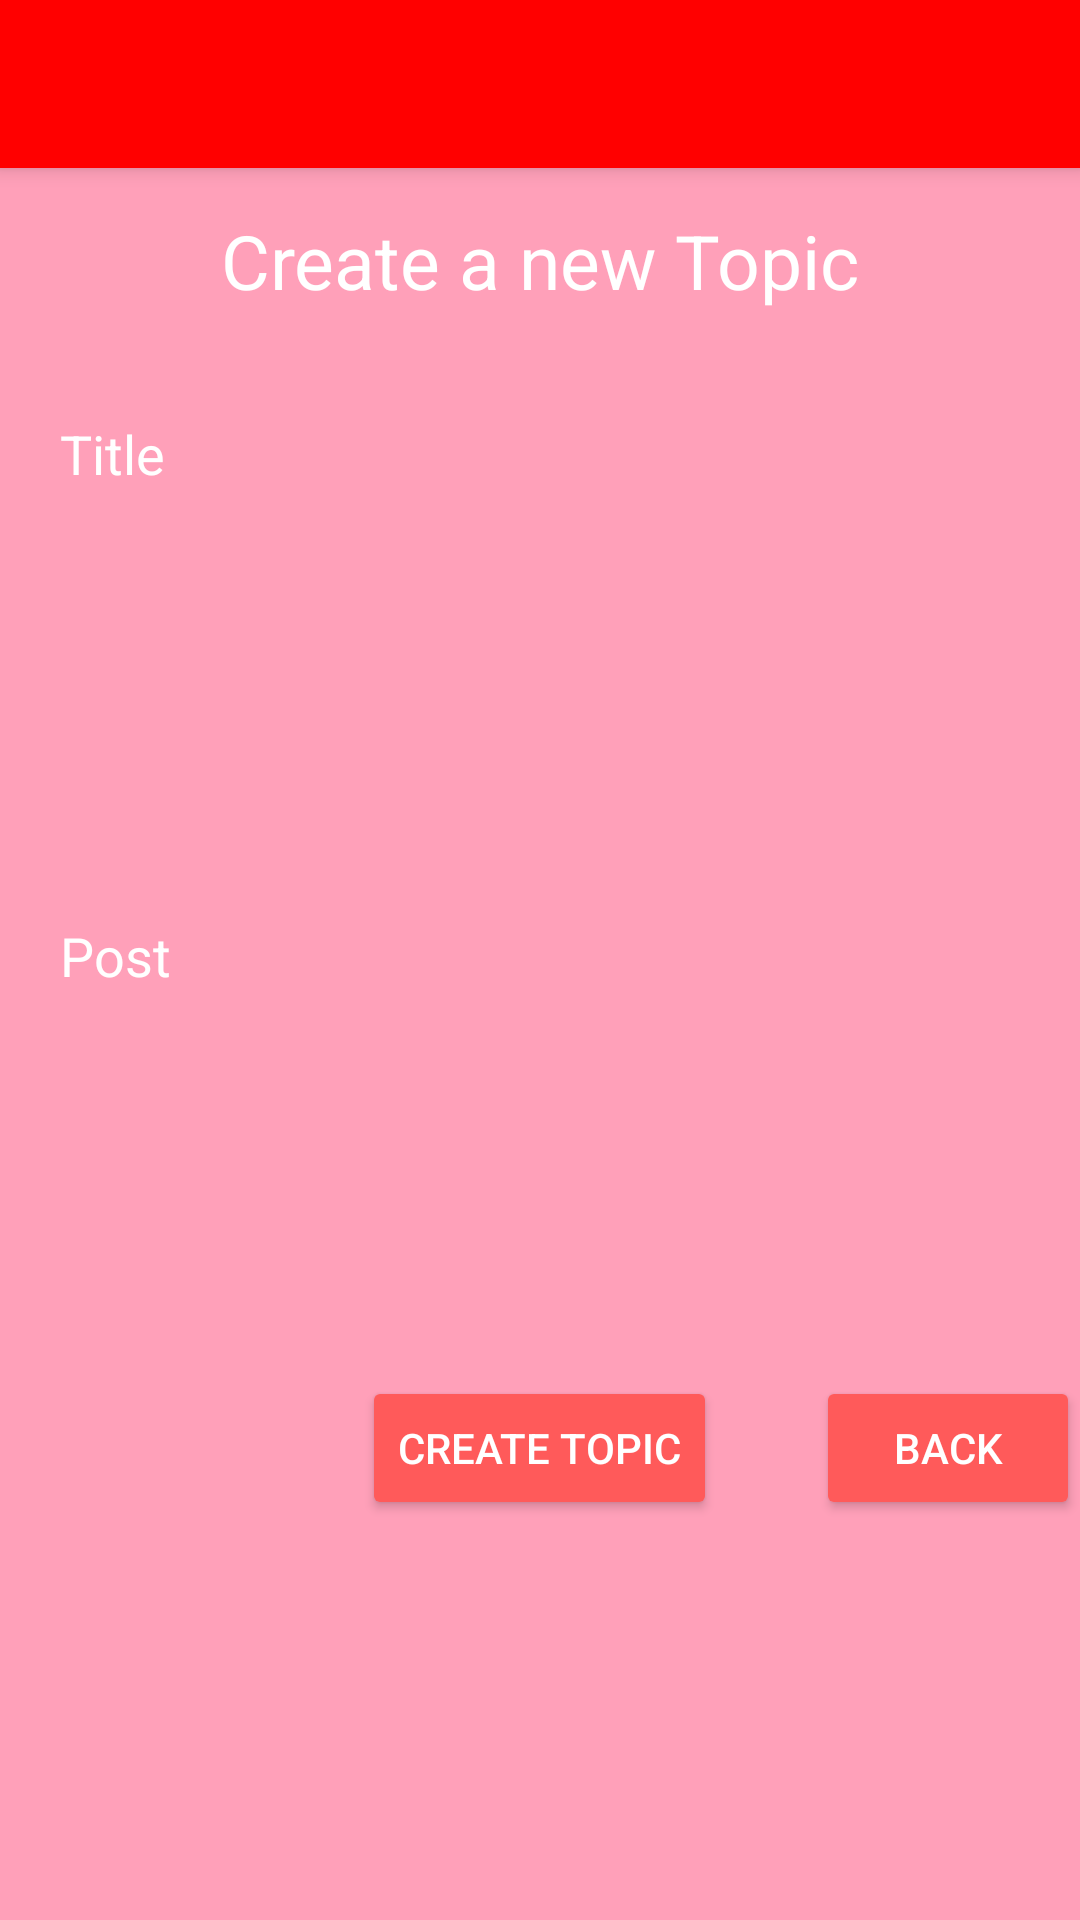

The Android layout XML behind this screen, and the referenced resources:
<!-- AndroidManifest.xml: application theme AppTheme -->
<!-- res/layout/activity_new.xml -->
<RelativeLayout xmlns:android="http://schemas.android.com/apk/res/android"
    xmlns:tools="http://schemas.android.com/tools"
    android:layout_width="match_parent"
    android:layout_height="match_parent"
    xmlns:app="http://schemas.android.com/apk/res-auto"
    android:background="@color/background_color">

    <android.support.v7.widget.Toolbar
        android:id="@+id/my_toolbar"
        android:layout_width="match_parent"
        android:layout_height="?attr/actionBarSize"
        android:background="#FF0000"
        android:elevation="4dp"
        android:theme="@style/ThemeOverlay.AppCompat.Dark.ActionBar"
        tools:targetApi="lollipop" />

    <TextView
        android:layout_width="wrap_content"
        android:layout_height="wrap_content"
        android:layout_centerHorizontal="true"
        android:textSize="25sp"
        android:text="@string/create_a_new_topic"
        android:layout_marginTop="70dp"
        android:id="@+id/textNew"/>

    <EditText
        android:id="@+id/newTitle"
        android:layout_width="380dp"
        android:layout_height="55dp"
        android:layout_below="@id/textNew"
        android:layout_marginTop="20dp"
        android:background="@drawable/border"
        android:layout_centerHorizontal="true"
        android:hint="@string/title"
        android:paddingEnd="20dp"
        android:paddingLeft="20dp"
        android:paddingRight="20dp"
        android:paddingStart="20dp"
        android:textColorHint="@color/background_material_light"
        android:textColor="@color/background_material_light"/>

    <EditText
        android:layout_width="380dp"
        android:layout_height="200dp"
        android:hint="@string/post"
        android:id="@+id/firstPost"
        android:layout_below="@id/newTitle"
        android:layout_marginTop="40dp"
        android:layout_centerHorizontal="true"
        android:background="@drawable/border"
        android:paddingLeft="20dp"
        android:paddingStart="20dp"
        android:paddingRight="20dp"
        android:paddingEnd="20dp"
        android:textColorHint="@color/background_material_light"
        android:textColor="@color/background_material_light"/>

    <Button
        android:layout_width="wrap_content"
        android:layout_height="wrap_content"
        android:text="@string/create_topic"
        android:id="@+id/toTopic"
        android:layout_below="@id/firstPost"
        android:layout_marginTop="40dp"
        android:layout_centerHorizontal="true"
        android:onClick="toTopic"/>

    <Button
        android:layout_width="wrap_content"
        android:layout_height="wrap_content"
        android:text="@string/back"
        android:id="@+id/toForum"
        android:layout_alignTop="@id/toTopic"
        android:layout_alignParentRight="true"
        android:layout_alignParentEnd="true"
        android:onClick="toForum"/>

</RelativeLayout>
<!-- resources referenced by this layout -->
<resources>
  <color name="background_color">#FFA0B9</color>
  <color name="background_material_light">#ffffff</color>
  <string name="back">Back</string>
  <string name="create_a_new_topic">Create a new Topic</string>
  <string name="create_topic">Create Topic</string>
  <string name="post">Post</string>
  <string name="title">Title</string>
  <style name="AppTheme" parent="Theme.AppCompat.Light.NoActionBar">
          
          <item name="colorPrimary">@color/colorPrimary</item>
          <item name="colorPrimaryDark">@color/colorPrimaryDark</item>
          <item name="colorAccent">@color/colorAccent</item>
          <item name="colorButtonNormal">#FF5A5A</item>
          <item name="android:textColor">#FFFFFF</item>
          <item name="android:cacheColorHint">#FFFFFF</item>
      </style>
  <color name="colorPrimary">#3F51B5</color>
  <color name="colorPrimaryDark">#303F9F</color>
  <color name="colorAccent">#FF0000</color>
</resources>
